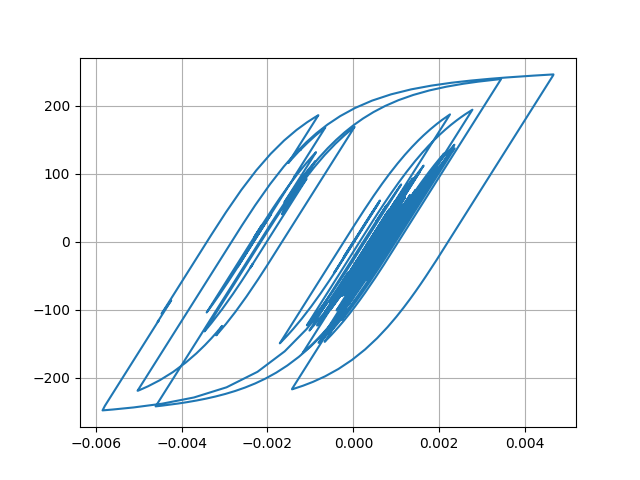

Data behind this chart, as committed beside it:
Desplacment, Force
0.0, 0.0
6.895514325067911e-06, 0.6895
2.1244911703368008e-05, 2.124
3.195318403330828e-05, 3.195
3.259658848995386e-05, 3.259
2.3920604017046816e-05, 2.392
1.2204166260156872e-05, 1.22
4.929665760340987e-06, 0.4928
5.4757186293654605e-06, 0.5474
1.2015956785791777e-05, 1.201
1.954657590381921e-05, 1.954
2.3004460263444747e-05, 2.3
2.0294522503854212e-05, 2.029
1.4087103700371331e-05, 1.408
1.0983243991728807e-05, 1.098
1.619376020979813e-05, 1.619
2.9934274407822e-05, 2.993
4.767581228054075e-05, 4.767
6.317362655063214e-05, 6.316
7.140538643998362e-05, 7.138
6.964404900490957e-05, 6.962
6.0053034409869535e-05, 6.003
4.803596267281989e-05, 4.801
3.864722936330111e-05, 3.862
3.3093694756548315e-05, 3.307
2.9849542279708627e-05, 2.983
2.8214997806768997e-05, 2.819
2.73666300542003e-05, 2.734
2.7403500288343472e-05, 2.738
2.8036321327384738e-05, 2.801
2.7675698378645077e-05, 2.765
2.5552985692611265e-05, 2.553
2.2990888988365772e-05, 2.297
2.1000612188480345e-05, 2.098
1.807329776279522e-05, 1.805
1.1446787017904247e-05, 1.142
-2.597640811275646e-06, -0.2621
-2.4476962928056073e-05, -2.45
-5.014258138720252e-05, -5.016
-7.344787132055831e-05, -7.345
-8.843338679538566e-05, -8.842
-9.3682786308212e-05, -9.366
-9.2379223671986e-05, -9.236
-8.902197988290229e-05, -8.9
-8.321698604712734e-05, -8.319
-7.424547602026291e-05, -7.422
-6.340116732164906e-05, -6.338
-5.508972192854576e-05, -5.507
-5.9163105332573355e-05, -5.914
-7.97802998637132e-05, -7.974
-0.0001121, -11.2
-0.000145, -14.48
-0.0001675, -16.72
-0.0001762, -17.59
-0.0001787, -17.84
-0.000185, -18.46
-0.0001982, -19.78
-0.000214, -21.34
-0.0002232, -22.26
-0.0002171, -21.65
... 2,941 more rows
